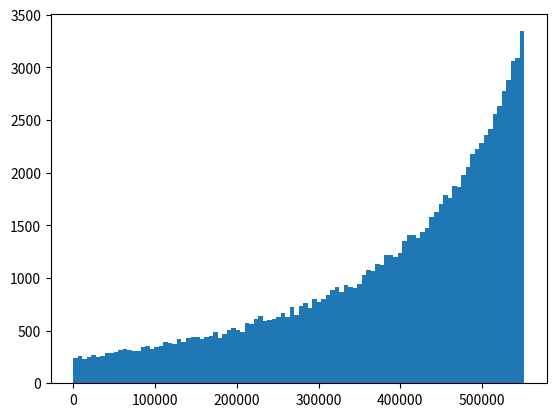

Python code for this plot:
import random
import numpy as np
import matplotlib.pyplot as plt

T=10**-5 # 두꼐가 10um
N=1*10**-3 # 프로브 간격이 1mm
copper = 0.3*10**-3 # 구리선 간격이 0.6mm
sigma = 1000 # 비저항이 1000 Ohm * m

size = 100000
data = np.array([0 for i in range(size)],dtype=np.float64)
for i in range(size):
    L1 = random.random()*6
    L2 = random.random()*6
    t1=L1*L2/(L1+L2)
    t2=(6-L1)*(6-L2)/((6-L1)+(6-L2))
    print(t1,t2)
    ans1 = t1*t2/(t1+t2)/(4) # copper저항
    ans2 = 1/(6) # glass 저항
    ans3 = ans1*ans2/(ans1+ans2)/4
    ans3 = ans3/4 # 4핀 접근
    print(ans1,ans2,ans3)
    data[i]= sigma/T*ans3# copper+glass저항

print("저항 최솟값: ",np.min(data))
print("저항 평균: ",np.mean(data))
plt.hist(data,bins=100)
plt.show()